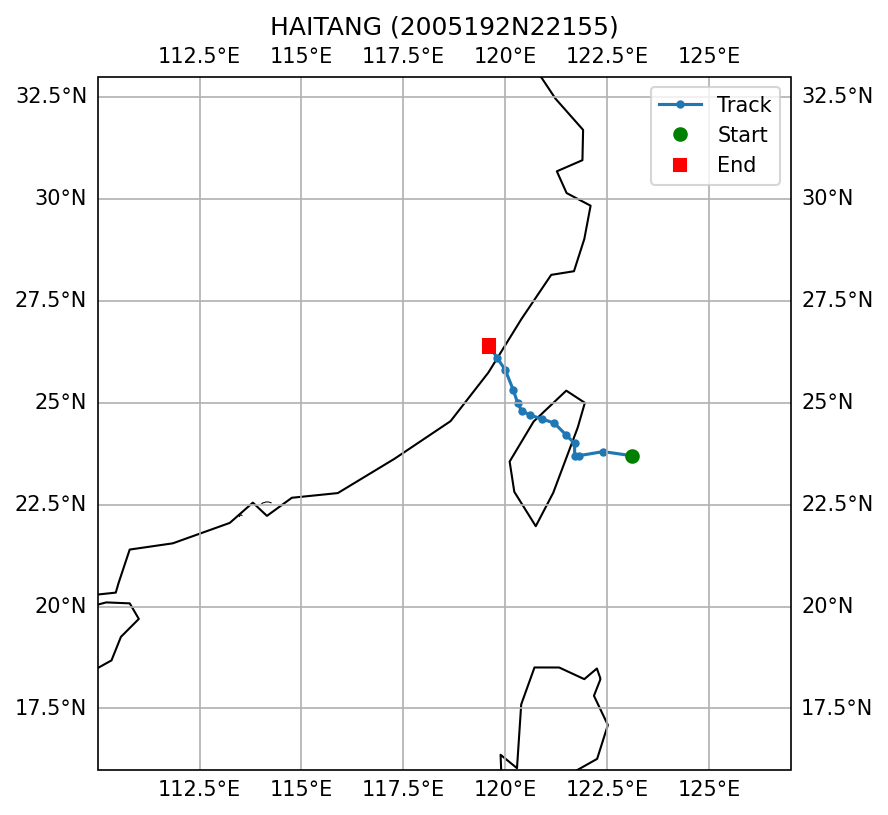

Source data for this figure (header and first rows):
SID, NAME, ISO_TIME, LAT, LON, DIST2LAND, USA_WIND, USA_PRES, USA_R34_NE, USA_R34_SE, USA_R34_SW, USA_R34_NW, USA_RMW, CMA_CAT
2005192N22155, HAITANG, 2005-07-17 18:00:00, 23.7, 123.1, 151, 125.0, 916.0, 150.0, 140.0, 130.0, 140.0, 10.0, 5
2005192N22155, HAITANG, 2005-07-17 21:00:00, 23.8, 122.4, 87, 115.0, 919.0, 145.0, 140.0, 130.0, 135.0, 13.0, 5
2005192N22155, HAITANG, 2005-07-18 00:00:00, 23.7, 121.8, 30, 105.0, 922.0, 140.0, 140.0, 130.0, 130.0, 15.0, 5
2005192N22155, HAITANG, 2005-07-18 03:00:00, 23.7, 121.7, 20, 100.0, 936.0, 138.0, 138.0, 128.0, 128.0, 13.0, 5
2005192N22155, HAITANG, 2005-07-18 06:00:00, 24.0, 121.7, 15, 95.0, 949.0, 135.0, 135.0, 125.0, 125.0, 10.0, 5
2005192N22155, HAITANG, 2005-07-18 09:00:00, 24.2, 121.5, 0, 93.0, 952.0, 133.0, 133.0, 118.0, 118.0, 10.0, 5
2005192N22155, HAITANG, 2005-07-18 12:00:00, 24.5, 121.2, 0, 90.0, 954.0, 130.0, 130.0, 110.0, 110.0, 10.0, 4
2005192N22155, HAITANG, 2005-07-18 15:00:00, 24.6, 120.9, 0, 85.0, 959.0, 110.0, 120.0, 110.0, 100.0, 10.0, 4
2005192N22155, HAITANG, 2005-07-18 18:00:00, 24.7, 120.6, 15, 80.0, 963.0, 90.0, 110.0, 110.0, 90.0, 10.0, 4
2005192N22155, HAITANG, 2005-07-18 21:00:00, 24.8, 120.4, 37, 78.0, 965.0, 95.0, 105.0, 110.0, 100.0, 10.0, 4
2005192N22155, HAITANG, 2005-07-19 00:00:00, 25.0, 120.3, 60, 75.0, 967.0, 100.0, 100.0, 110.0, 110.0, 10.0, 4
2005192N22155, HAITANG, 2005-07-19 03:00:00, 25.3, 120.2, 51, 68.0, 974.0, 115.0, 105.0, 90.0, 98.0, 10.0, 4
2005192N22155, HAITANG, 2005-07-19 06:00:00, 25.8, 120.0, 32, 60.0, 980.0, 130.0, 110.0, 70.0, 85.0, 10.0, 4
2005192N22155, HAITANG, 2005-07-19 09:00:00, 26.1, 119.8, 14, 60.0, 980.0, 130.0, 110.0, 70.0, 85.0, , 4
2005192N22155, HAITANG, 2005-07-19 12:00:00, 26.4, 119.6, 0, 60.0, 980.0, 130.0, 110.0, 70.0, 85.0, , 3
